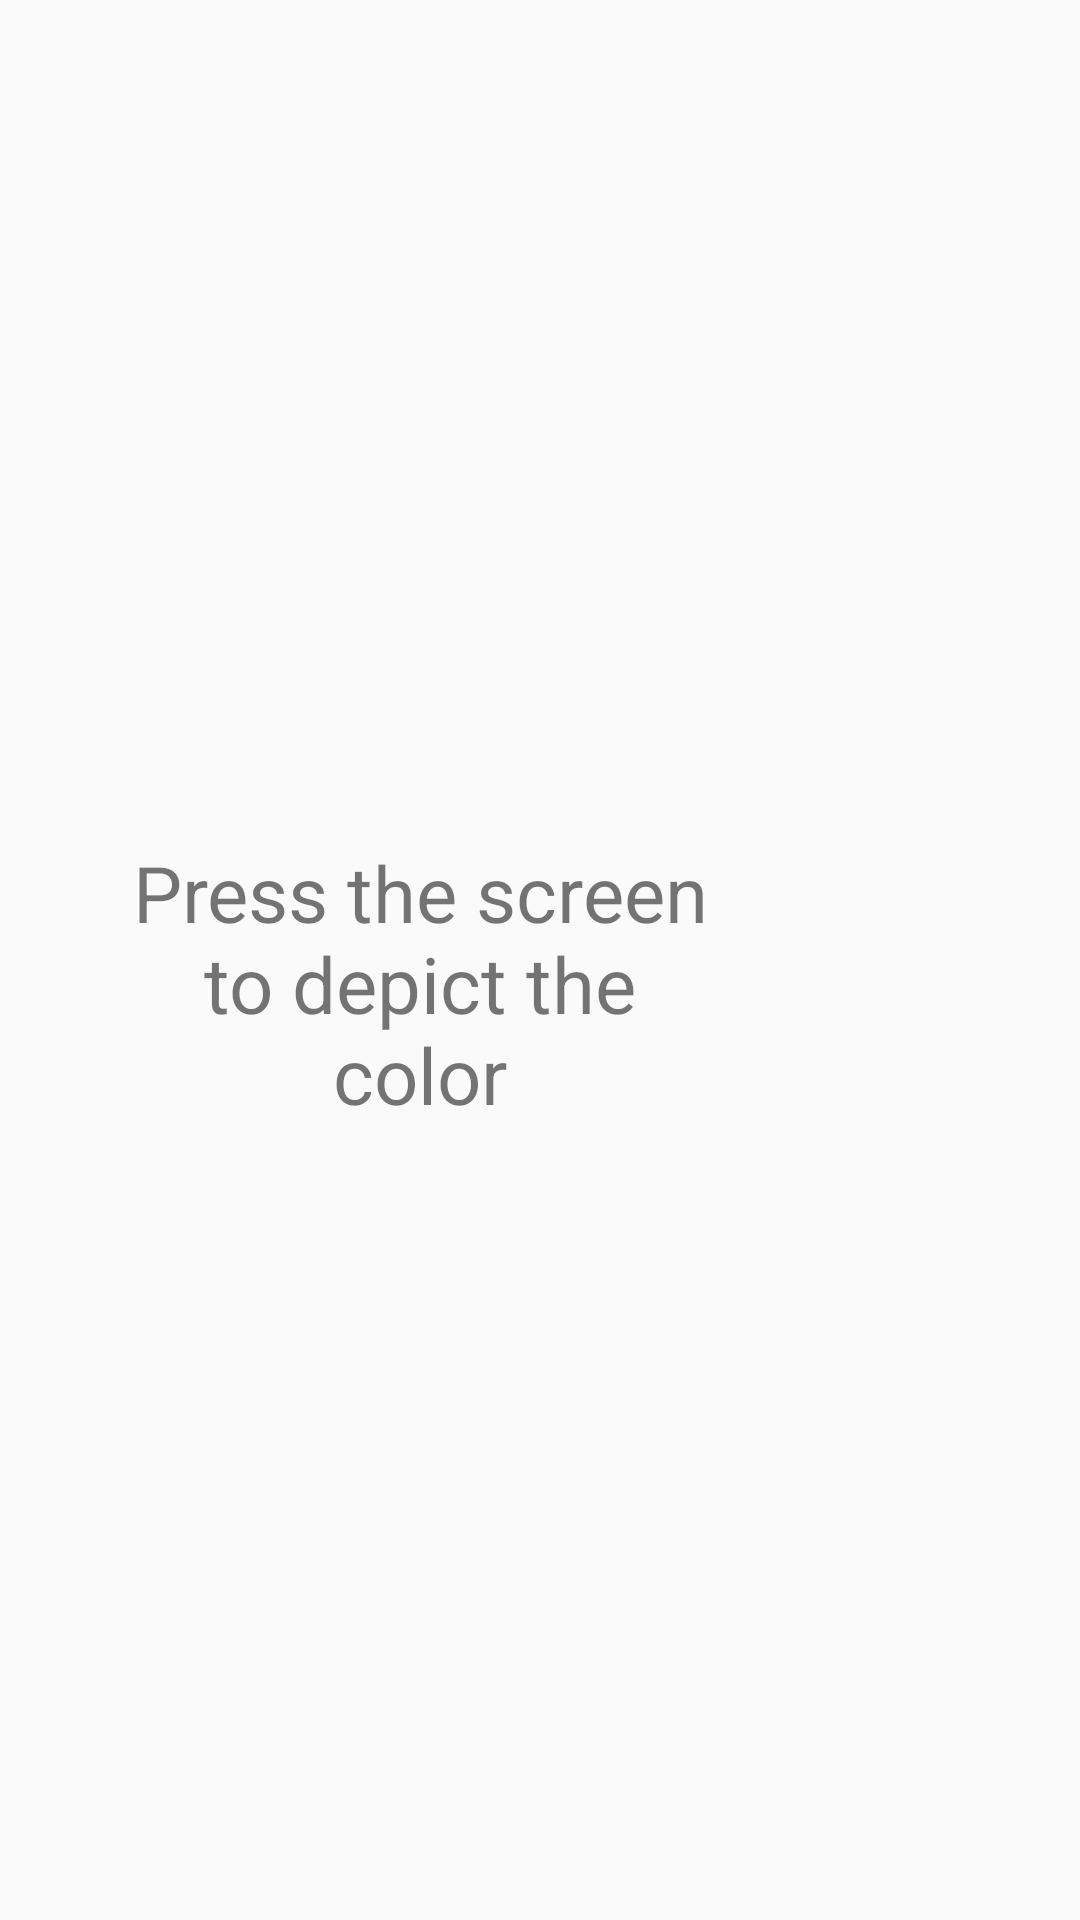

This screen was rendered from an Android layout file. Write that file and the resources it references.
<!-- AndroidManifest.xml: application theme Theme.Lab3 -->
<!-- res/layout/sample_custom_button.xml -->
<?xml version="1.0" encoding="utf-8"?>
<TableLayout android:layout_width="fill_parent"
    android:layout_height="fill_parent"
    android:gravity="center"
    android:stretchColumns="0,1"
    xmlns:android="http://schemas.android.com/apk/res/android">

    <TableRow>
        <TextView
            android:id="@+id/textView"
            android:gravity="center_horizontal|center_vertical"
            android:layout_height="match_parent"
            android:layout_marginTop="16dp"
            android:layout_width="wrap_content"
            android:ellipsize="none"
            android:text="Press the screen to depict the color"
            android:singleLine="false"
            android:layout_weight="1"
            android:padding="40dp"
            android:textSize="26sp" />

        <ImageView
            android:id="@+id/imageView"
            android:padding="40dp"
            android:layout_gravity="end|center_vertical"
            android:layout_height="match_parent"
            android:layout_width="wrap_content"
            android:src="@mipmap/ic_launcher" />
    </TableRow>
</TableLayout>

<!-- resources referenced by this layout -->
<resources>
  <style name="Theme.Lab3" parent="Theme.AppCompat.Light">
          
          <item name="colorPrimary">@color/white</item>
          <item name="colorPrimaryVariant">@color/purple_700</item>
          <item name="colorOnPrimary">@color/white</item>
          
          <item name="colorSecondary">@color/teal_200</item>
          <item name="colorSecondaryVariant">@color/teal_700</item>
          <item name="colorOnSecondary">@color/black</item>
          
          <item name="android:statusBarColor" tools:targetApi="l">?attr/colorPrimaryVariant</item>
          
      </style>
  <color name="white">#FFFFFFFF</color>
  <color name="purple_700">#FF3700B3</color>
  <color name="teal_200">#FF03DAC5</color>
  <color name="teal_700">#FF018786</color>
  <color name="black">#FF000000</color>
</resources>
